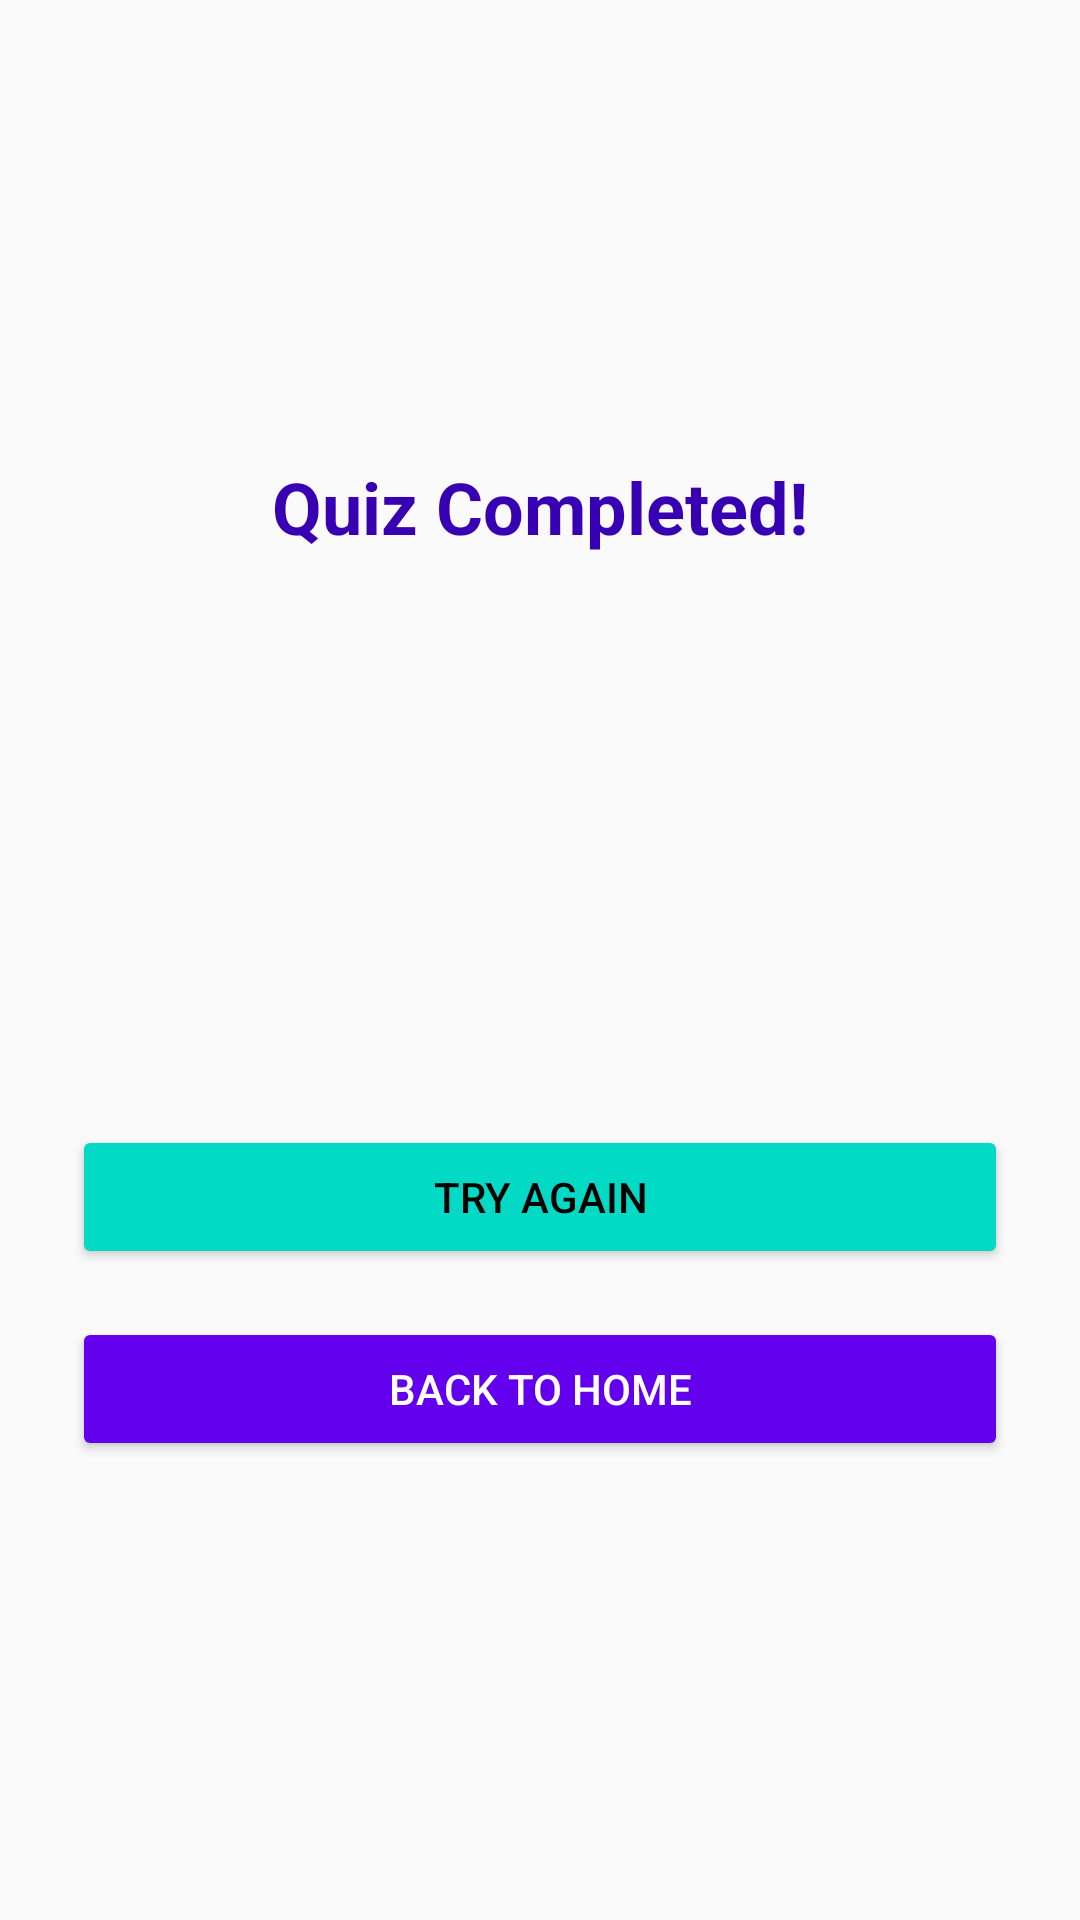

Layout XML and referenced resources for this Android screen:
<!-- AndroidManifest.xml: application theme Theme.Sanskriti -->
<!-- res/layout/activity_result.xml -->
<?xml version="1.0" encoding="utf-8"?>
<LinearLayout xmlns:android="http://schemas.android.com/apk/res/android"
    xmlns:app="http://schemas.android.com/apk/res-auto"
    xmlns:tools="http://schemas.android.com/tools"
    android:layout_width="match_parent"
    android:layout_height="match_parent"
    android:orientation="vertical"
    android:padding="24dp"
    android:background="@color/background_light"
    android:gravity="center"
    tools:context=".ResultActivity">

    <TextView
        android:layout_width="wrap_content"
        android:layout_height="wrap_content"
        android:text="Quiz Completed!"
        android:textSize="24sp"
        android:textColor="@color/purple_700"
        android:textStyle="bold"/>

    <TextView
        android:id="@+id/scoreText"
        android:layout_width="wrap_content"
        android:layout_height="wrap_content"
        android:layout_marginTop="32dp"
        android:textSize="22sp"
        android:textColor="@color/black"/>

    <TextView
        android:id="@+id/difficultyText"
        android:layout_width="wrap_content"
        android:layout_height="wrap_content"
        android:layout_marginTop="16dp"
        android:textSize="18sp"
        android:textColor="@color/black"/>

    <TextView
        android:id="@+id/feedbackText"
        android:layout_width="match_parent"
        android:layout_height="wrap_content"
        android:layout_marginTop="32dp"
        android:gravity="center"
        android:textSize="18sp"
        android:textColor="@color/purple_500"
        android:textStyle="bold"/>

    <Button
        android:id="@+id/tryAgainButton"
        android:layout_width="match_parent"
        android:layout_height="wrap_content"
        android:layout_marginTop="32dp"
        android:text="@string/try_again"
        android:backgroundTint="@color/teal_200"
        android:textColor="@color/black"/>

    <Button
        android:id="@+id/homeButton"
        android:layout_width="match_parent"
        android:layout_height="wrap_content"
        android:layout_marginTop="16dp"
        android:text="Back to Home"
        android:backgroundTint="@color/purple_500"
        android:textColor="@color/white"/>
</LinearLayout>
<!-- resources referenced by this layout -->
<resources>
  <color name="background_light">#FAFAFA</color>
  <color name="black">#FF000000</color>
  <color name="purple_500">#6200EE</color>
  <color name="purple_700">#3700B3</color>
  <color name="teal_200">#FF03DAC5</color>
  <color name="white">#FFFFFFFF</color>
  <string name="try_again">Try Again</string>
  <style name="Theme.Sanskriti" parent="Theme.Material3.DayNight.NoActionBar">
          
          <item name="colorPrimary">@color/purple_500</item>
          <item name="colorPrimaryContainer">@color/purple_200</item>
          <item name="colorOnPrimary">@color/white</item>
          <item name="colorSecondary">@color/teal_200</item>
          <item name="colorSecondaryContainer">@color/teal_700</item>
          <item name="colorOnSecondary">@color/black</item>
          
          
          <item name="android:statusBarColor">@android:color/transparent</item>
          <item name="android:navigationBarColor">@android:color/transparent</item>
          <item name="android:windowLightStatusBar" tools:targetApi="m">true</item>
          
          
          <item name="shapeAppearanceSmallComponent">@style/ShapeAppearance.Sanskriti.SmallComponent</item>
          <item name="shapeAppearanceMediumComponent">@style/ShapeAppearance.Sanskriti.MediumComponent</item>
          <item name="shapeAppearanceLargeComponent">@style/ShapeAppearance.Sanskriti.LargeComponent</item>
          
          
          <item name="textAppearanceTitleLarge">@style/TextAppearance.Sanskriti.Title</item>
      </style>
  <color name="purple_200">#FFBB86FC</color>
  <color name="teal_700">#018786</color>
  <style name="ShapeAppearance.Sanskriti.SmallComponent" parent="ShapeAppearance.Material3.SmallComponent">
          <item name="cornerFamily">rounded</item>
          <item name="cornerSize">4dp</item>
      </style>
  <style name="ShapeAppearance.Sanskriti.MediumComponent" parent="ShapeAppearance.Material3.MediumComponent">
          <item name="cornerFamily">rounded</item>
          <item name="cornerSize">8dp</item>
      </style>
  <style name="ShapeAppearance.Sanskriti.LargeComponent" parent="ShapeAppearance.Material3.LargeComponent">
          <item name="cornerFamily">rounded</item>
          <item name="cornerSize">12dp</item>
      </style>
  <style name="TextAppearance.Sanskriti.Title" parent="TextAppearance.Material3.TitleLarge">
          <item name="android:fontFamily">sans-serif-medium</item>
          <item name="android:textSize">22sp</item>
          <item name="android:textColor">?android:attr/textColorPrimary</item>
      </style>
</resources>
